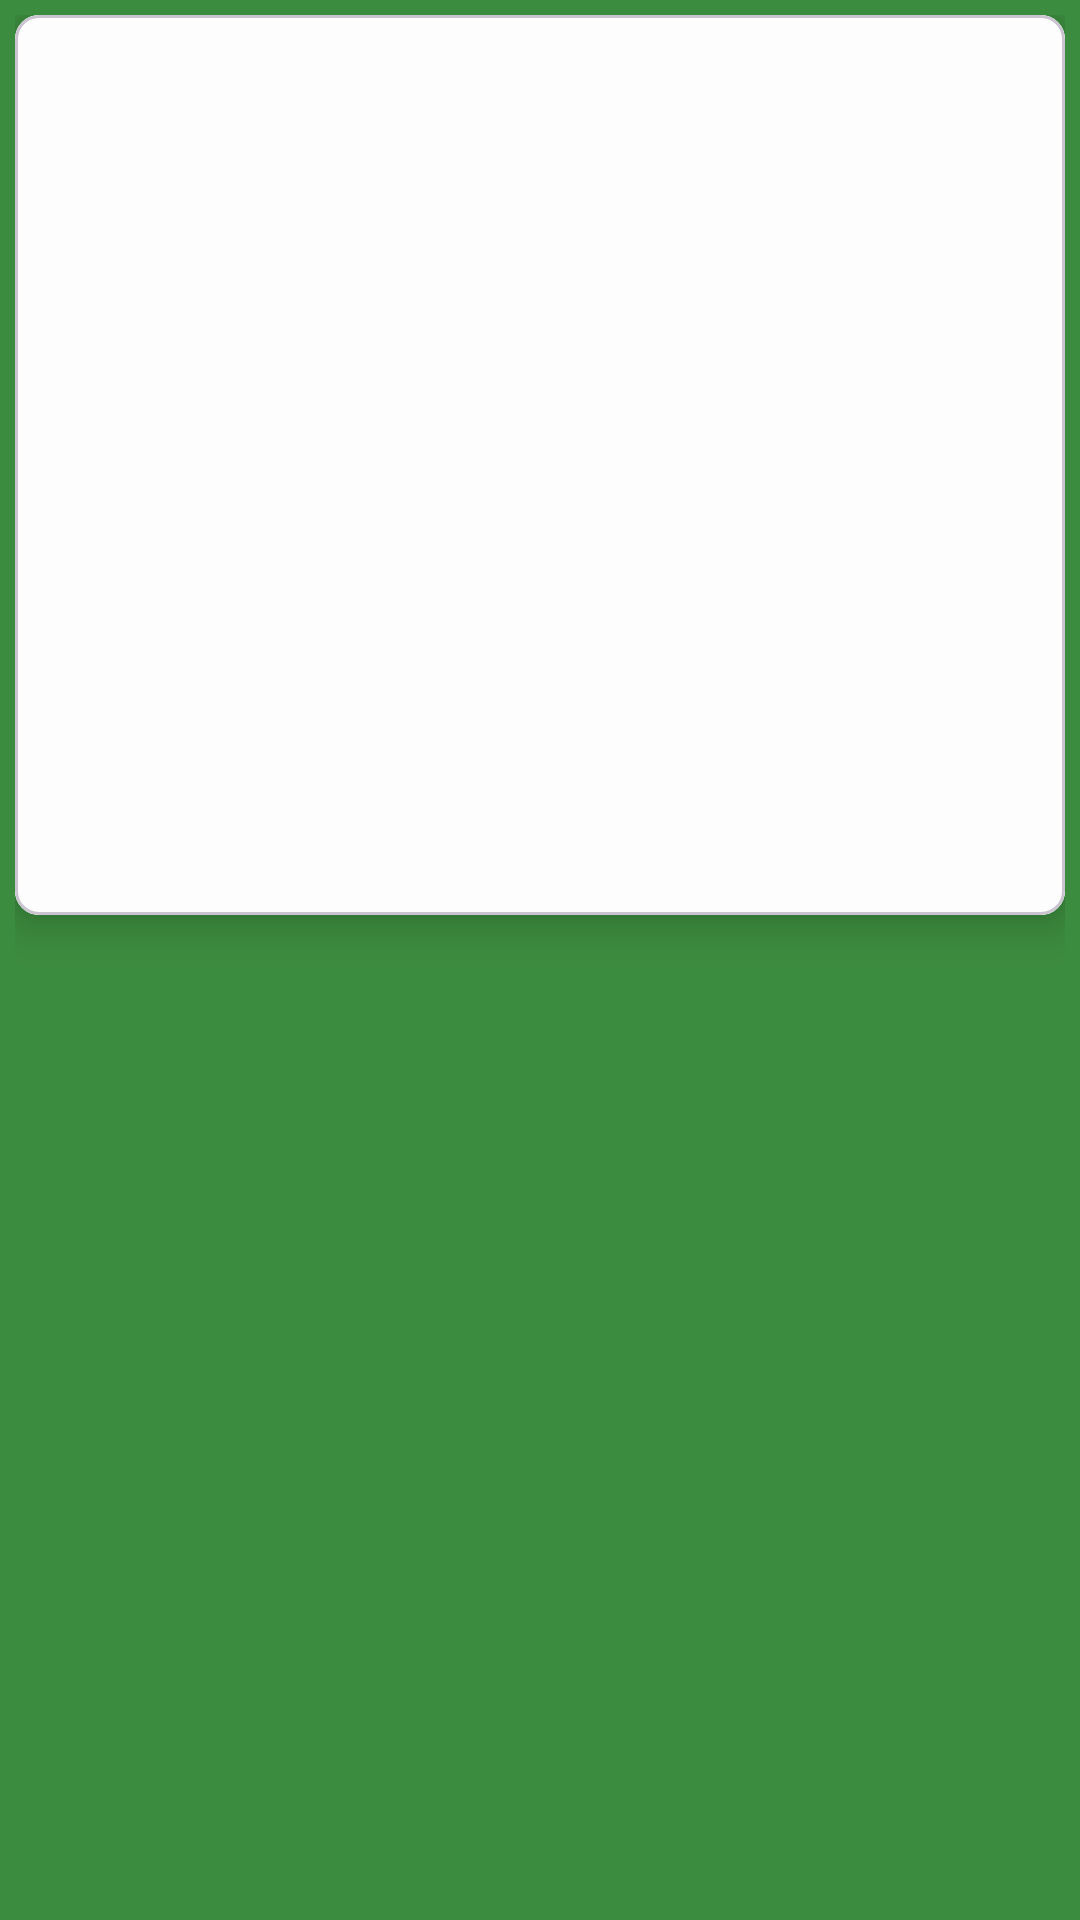

Write the Android layout XML for this screen, with the resource values it uses.
<!-- AndroidManifest.xml: application theme Theme.Filters -->
<!-- res/layout/filter_list_form.xml -->
<?xml version="1.0" encoding="utf-8"?>
<RelativeLayout
    xmlns:android="http://schemas.android.com/apk/res/android"
    xmlns:app="http://schemas.android.com/apk/res-auto"
    android:layout_width="match_parent"
    android:layout_height="wrap_content"
    android:background="@color/green_b"
    android:padding="@dimen/relative_layout_padding">

    <com.google.android.material.card.MaterialCardView
        android:layout_width="match_parent"
        android:layout_height="@dimen/height_card_view"
        app:cardCornerRadius="8dp"
        app:cardElevation="8dp" >

        <androidx.constraintlayout.widget.ConstraintLayout
            android:layout_width="match_parent"
            android:layout_height="match_parent"
            android:background="@color/color_card">

            <TextView
                android:id="@+id/title_card"
                android:layout_width="0dp"
                android:layout_height="wrap_content"

                android:textSize="20dp"
                android:textStyle="bold|italic"
                android:gravity="center"
                android:layout_margin="8dp"
                app:layout_constraintBottom_toTopOf="@+id/img_schematic"
                app:layout_constraintEnd_toEndOf="parent"
                app:layout_constraintStart_toStartOf="parent"
                app:layout_constraintTop_toTopOf="parent" />

            <androidx.appcompat.widget.AppCompatImageView
                android:id="@+id/img_schematic"
                android:layout_width="0dp"
                android:layout_height="0dp"

                app:layout_constraintBottom_toBottomOf="parent"
                app:layout_constraintEnd_toEndOf="parent"
                app:layout_constraintStart_toStartOf="parent"
                app:layout_constraintTop_toBottomOf="@+id/title_card" />

        </androidx.constraintlayout.widget.ConstraintLayout>

    </com.google.android.material.card.MaterialCardView>

</RelativeLayout>
<!-- resources referenced by this layout -->
<resources>
  <color name="color_card">#E6FFFFFF</color>
  <color name="green_b">#3C8C3F</color>
  <dimen name="height_card_view">300dp</dimen>
  <dimen name="relative_layout_padding">5dp</dimen>
  <style name="Theme.Filters" parent="Base.Theme.Filters" />
  <style name="Base.Theme.Filters" parent="Theme.Material3.DayNight.NoActionBar">
          
           <item name="colorPrimary">@color/green_b</item>
      </style>
</resources>
